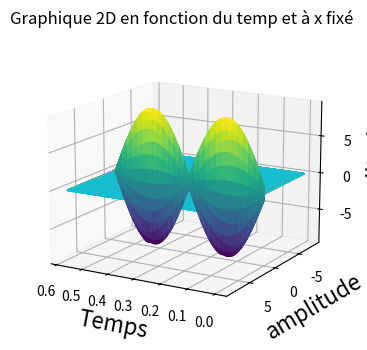

This chart was generated by the following Python code:
#Résolution de l'équation de d'Alembert par la méthode des différences finies

import matplotlib.pyplot as plt
import numpy as np
import matplotlib.animation as animation
from pylab import*

#Création de la matrice tridiagonale  
def M(n):
  """int -> array(n,n)
 Renvoie matrice diagonale de dimension n*n contenant les coefficients du systeme"""

  M = zeros((n+1,n+1),float)

  for i in range(0,n):
    if(i==0):                                   #pour la première ligne de la matrice
      M[i,i], M[i,i+1]=(2-2*alpha**2),alpha**2
    elif(i==n-1):
      M[i,i-1], M[i,i]=alpha**2,(2-2*alpha**2)
    else:                                       #Pour la dernière ligne de la matrice
      M[i,i-1], M[i,i], M[i,i+1] = alpha**2,(2-2*alpha**2),alpha**2

  return M


#Initialise la matrice colonne avec les valeurs à l'état initial t=0
#Ici,on considère que U(x,0)=sin(x)
def init_U0(n):
  """int -> array(n,1)
  Retourne une matrice colonne composée des valeurs de l'onde à l'état initial t=0 """

  U0=zeros((n+1,1),float)

  for i in range(0,n+1):
    U0[i,0]=sin((MODE*pi/L)*(i*dx));
  U0[n,0]=0
  return U0


#Initialise la matrice colonne avec les valeurs à l'état t=1
#le calcul s'effectue avec la formule trouvée en discrétisant
def init_U1(n):
  """int -> array(n,1)
  Retourne une matrice colonne composée des valeurs de l'onde à l'état initial t=1 """
  #Initialisation des tableaux
  U0=init_U0(n+1)
  U1=zeros((n+1,1),float)

  for i in range (1,n):
    U1[i]= alpha**2*(U0[i-1] - 2*U0[i]+U0[i+1])+2*U0[i]
  U1[0]=U1[n]=0.0 #Conditions initiales à modifier 
  
  return U1

#caractéristique physique 
c=340 #m.s^-1   célérité de l'onde

#Paramètres discrétisation de l'espace - maillage spatiale - indice i
L=0.58  #Longueur de la corde en m
dx=0.01 #pas entre deux points de l'espace
Nx=int(L/dx) #Nombre de points de l'espace
X=linspace(0,L,Nx+1)

#Paramètre de discrétisation du temps -maillage temporel - indice n
Duree=0.005  #Durée de la mesure de l'onde en seconde
dt=dx/c  #pas dans le temps
Nt=int(Duree/dt)  #Nombre de points dans l'espace
T=linspace(0,Duree,Nt+1)

#Conditions aux limites
u0l=0     
unl=0

#Parametre de calcul
alpha =(c*dt/dx)    
MODE=2 #Nombre de modes spatiaux

#Création de la matrice triagonale D
D=M(Nx)

#Création de la matrice U des résultats
U=zeros((Nx+1,Nt+1),float)

#Conditions initiales
U0=init_U0(Nx)
U1=init_U1(Nx)
U[:,[0]]=U0
U[:,[1]]=U1


#Matrices des conditions limites
Cl=zeros((Nx+1,1),float)
Cl[0]=u0l
Cl[Nx]=unl

#Calcul du reste des valeurs
for j in range(1,Nt):
  U[:,[j+1]]=dot(D,U[:,[j]])-U[:,[j-1]]+Cl

# Affichage de la solution Sans animation
fig = plt.figure(figsize=(7,4))
ax = fig.add_subplot(111, projection='3d')
ax.set_xlabel('position', fontsize = 16)
ax.set_ylabel('temps', fontsize = 16)
ax.set_zlabel('amplitude', fontsize = 16)
ax.view_init(elev = 15, azim = 120)

ST,SX = meshgrid(T,X)
p = ax.plot_surface(SX,ST,U,cmap = 'viridis')       
plt.show()

#Graphique 2D en fonction de la position
for i in range(0,10):
  plt.plot(X,U[:,[i]])

plt.xlabel("position")
plt.ylabel("amplitude")
plt.title("Graphique 2D en fonction de la positon et à t fixé")
plt.grid("True")
plt.show()

#Graphique 2D en fonction du temps
for i in range(0,10): 
  plt.plot(T,U[i,:])

plt.xlabel("Temps")
plt.ylabel("amplitude")
plt.title("Graphique 2D en fonction du temp et à x fixé ")
plt.grid("True")

plt.show()